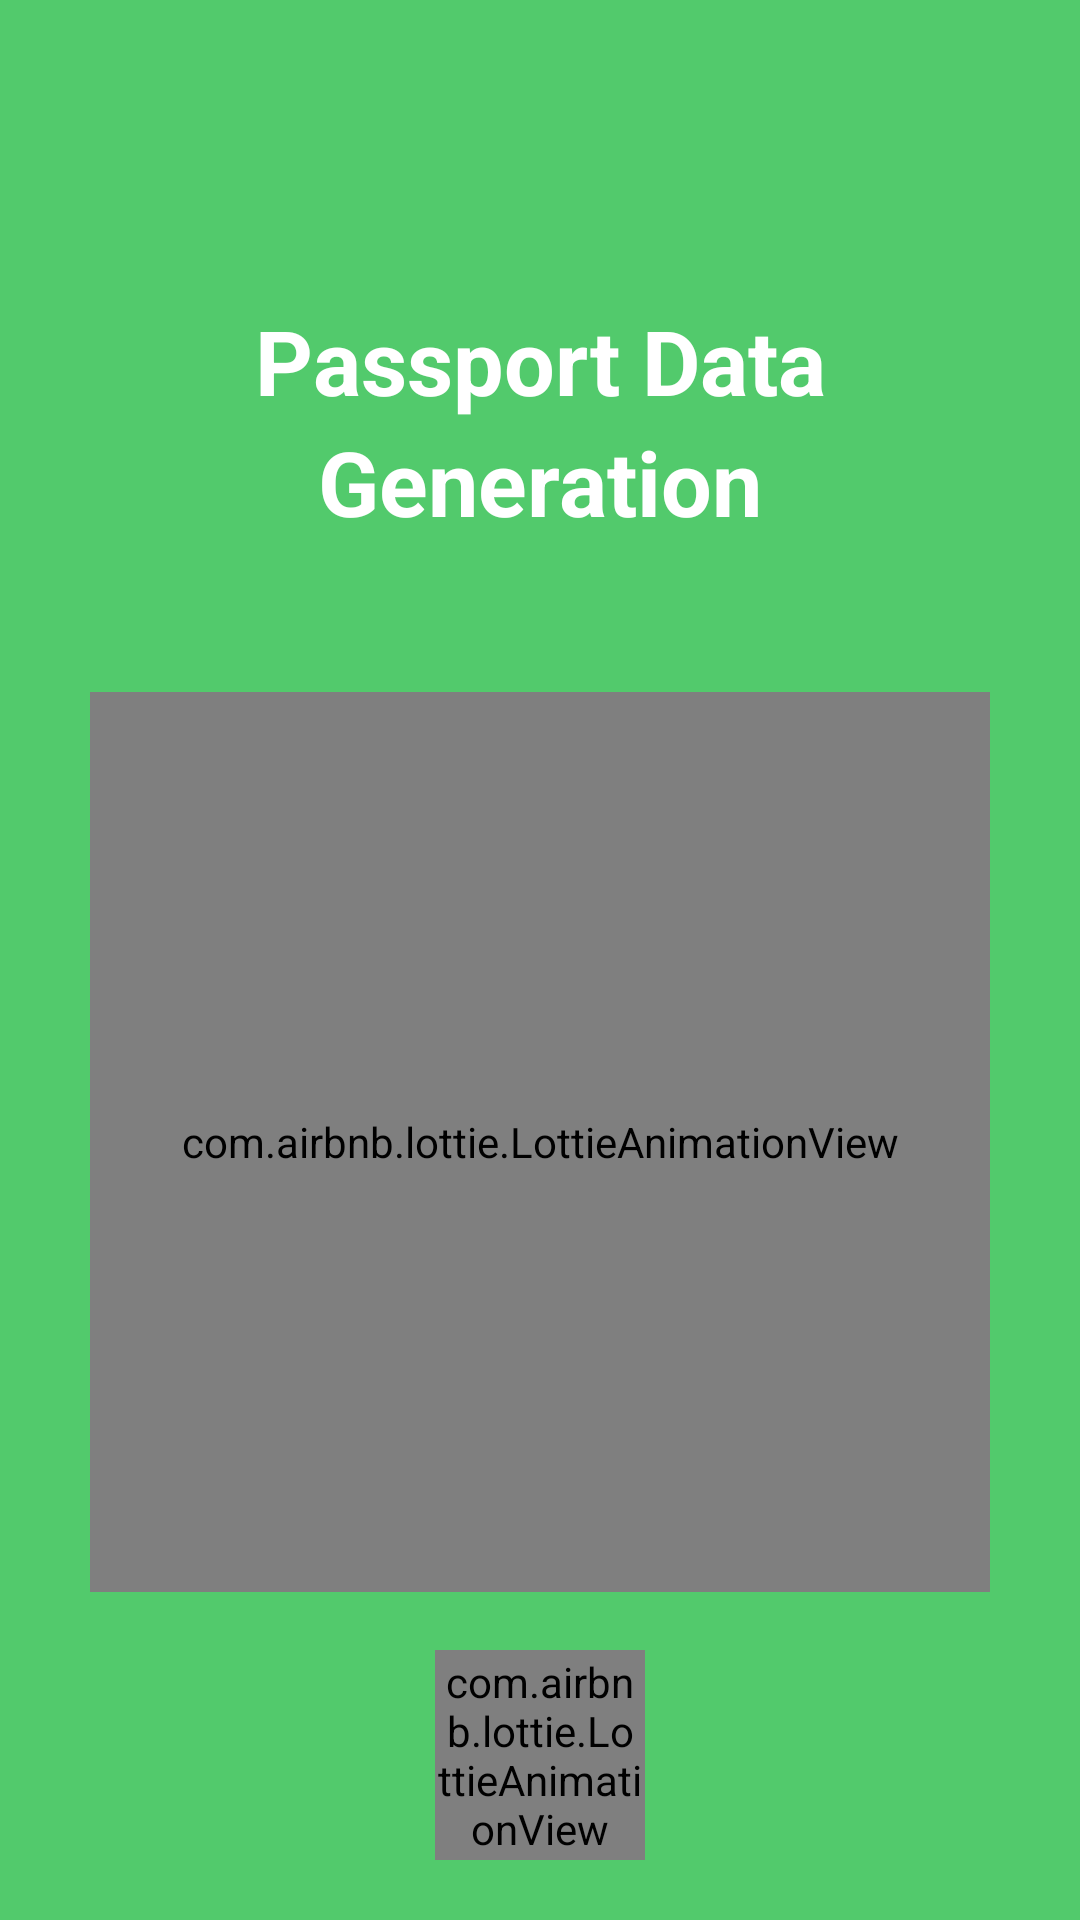

Write the Android layout XML for this screen, with the resource values it uses.
<!-- AndroidManifest.xml: application theme Theme.PassRegistr -->
<!-- res/layout/fragment_splash.xml -->
<?xml version="1.0" encoding="utf-8"?>
<androidx.constraintlayout.widget.ConstraintLayout xmlns:android="http://schemas.android.com/apk/res/android"
    xmlns:app="http://schemas.android.com/apk/res-auto"
    xmlns:tools="http://schemas.android.com/tools"
    android:layout_width="match_parent"
    android:layout_height="match_parent"
    android:background="#52CA6C"
    android:gravity="center"
    android:orientation="vertical"
    tools:context=".SplashFragment">

    
    <TextView
        android:id="@+id/this_txt1"
        android:layout_width="wrap_content"
        android:layout_height="wrap_content"
        android:layout_marginTop="100dp"
        android:layout_marginBottom="30dp"
        android:text="@string/passport_data"
        android:textColor="@color/white"
        android:textSize="30sp"
        android:textStyle="bold"
        app:layout_constraintLeft_toLeftOf="parent"
        app:layout_constraintRight_toRightOf="parent"
        app:layout_constraintTop_toTopOf="parent" />

    <TextView
        android:id="@+id/this_txt2"
        android:layout_width="wrap_content"
        android:layout_height="wrap_content"
        android:text="@string/generation"
        android:textColor="@color/white"
        android:textSize="30sp"
        android:textStyle="bold"
        app:layout_constraintLeft_toLeftOf="parent"
        app:layout_constraintRight_toRightOf="parent"
        app:layout_constraintTop_toBottomOf="@+id/this_txt1" />

    <com.airbnb.lottie.LottieAnimationView
        android:id="@+id/splash_anim1"
        android:layout_width="300dp"
        android:layout_height="300dp"
        android:layout_marginTop="50dp"
        app:layout_constraintLeft_toLeftOf="parent"
        app:layout_constraintRight_toRightOf="parent"
        app:layout_constraintTop_toBottomOf="@id/this_txt2"
        app:lottie_autoPlay="true"
        app:lottie_loop="true"
        app:lottie_rawRes="@raw/psprt_splash"
        app:lottie_speed="1.8" />

    <com.airbnb.lottie.LottieAnimationView
        android:layout_width="70dp"
        android:layout_height="70dp"
        android:layout_marginBottom="20dp"
        app:layout_constraintBottom_toBottomOf="parent"
        app:layout_constraintLeft_toLeftOf="parent"
        app:layout_constraintRight_toRightOf="parent"
        app:lottie_autoPlay="true"
        app:lottie_loop="true"
        app:lottie_rawRes="@raw/load"
        app:lottie_speed="2" />

    <LinearLayout
        android:layout_width="match_parent"
        android:layout_height="800dp"
        app:layout_constraintBottom_toBottomOf="parent"
        app:layout_constraintLeft_toLeftOf="parent"
        app:layout_constraintRight_toRightOf="parent" />

</androidx.constraintlayout.widget.ConstraintLayout>
<!-- resources referenced by this layout -->
<resources>
  <string name="generation">Generation</string>
  <string name="passport_data">Passport Data</string>
  <style name="Theme.PassRegistr" parent="Theme.MaterialComponents.DayNight.DarkActionBar">
          
          <item name="colorPrimary">@color/purple_500</item>
          <item name="colorPrimaryVariant">#52CA6C</item>
          <item name="colorOnPrimary">@color/white</item>
          
          <item name="colorSecondary">@color/teal_200</item>
          <item name="colorSecondaryVariant">@color/teal_700</item>
          <item name="colorOnSecondary">@color/black</item>
          
          <item name="android:statusBarColor" tools:targetApi="l">?attr/colorPrimaryVariant</item>
          
      </style>
  <!-- not gathered from this repository: default colours our renderer supplied (Android Studio template values) -->
  <color name="purple_500">#FF6200EE</color>
  <color name="teal_200">#FF03DAC5</color>
  <color name="teal_700">#FF018786</color>
  <color name="black">#FF000000</color>
  <color name="white">#FFFFFFFF</color>
</resources>
